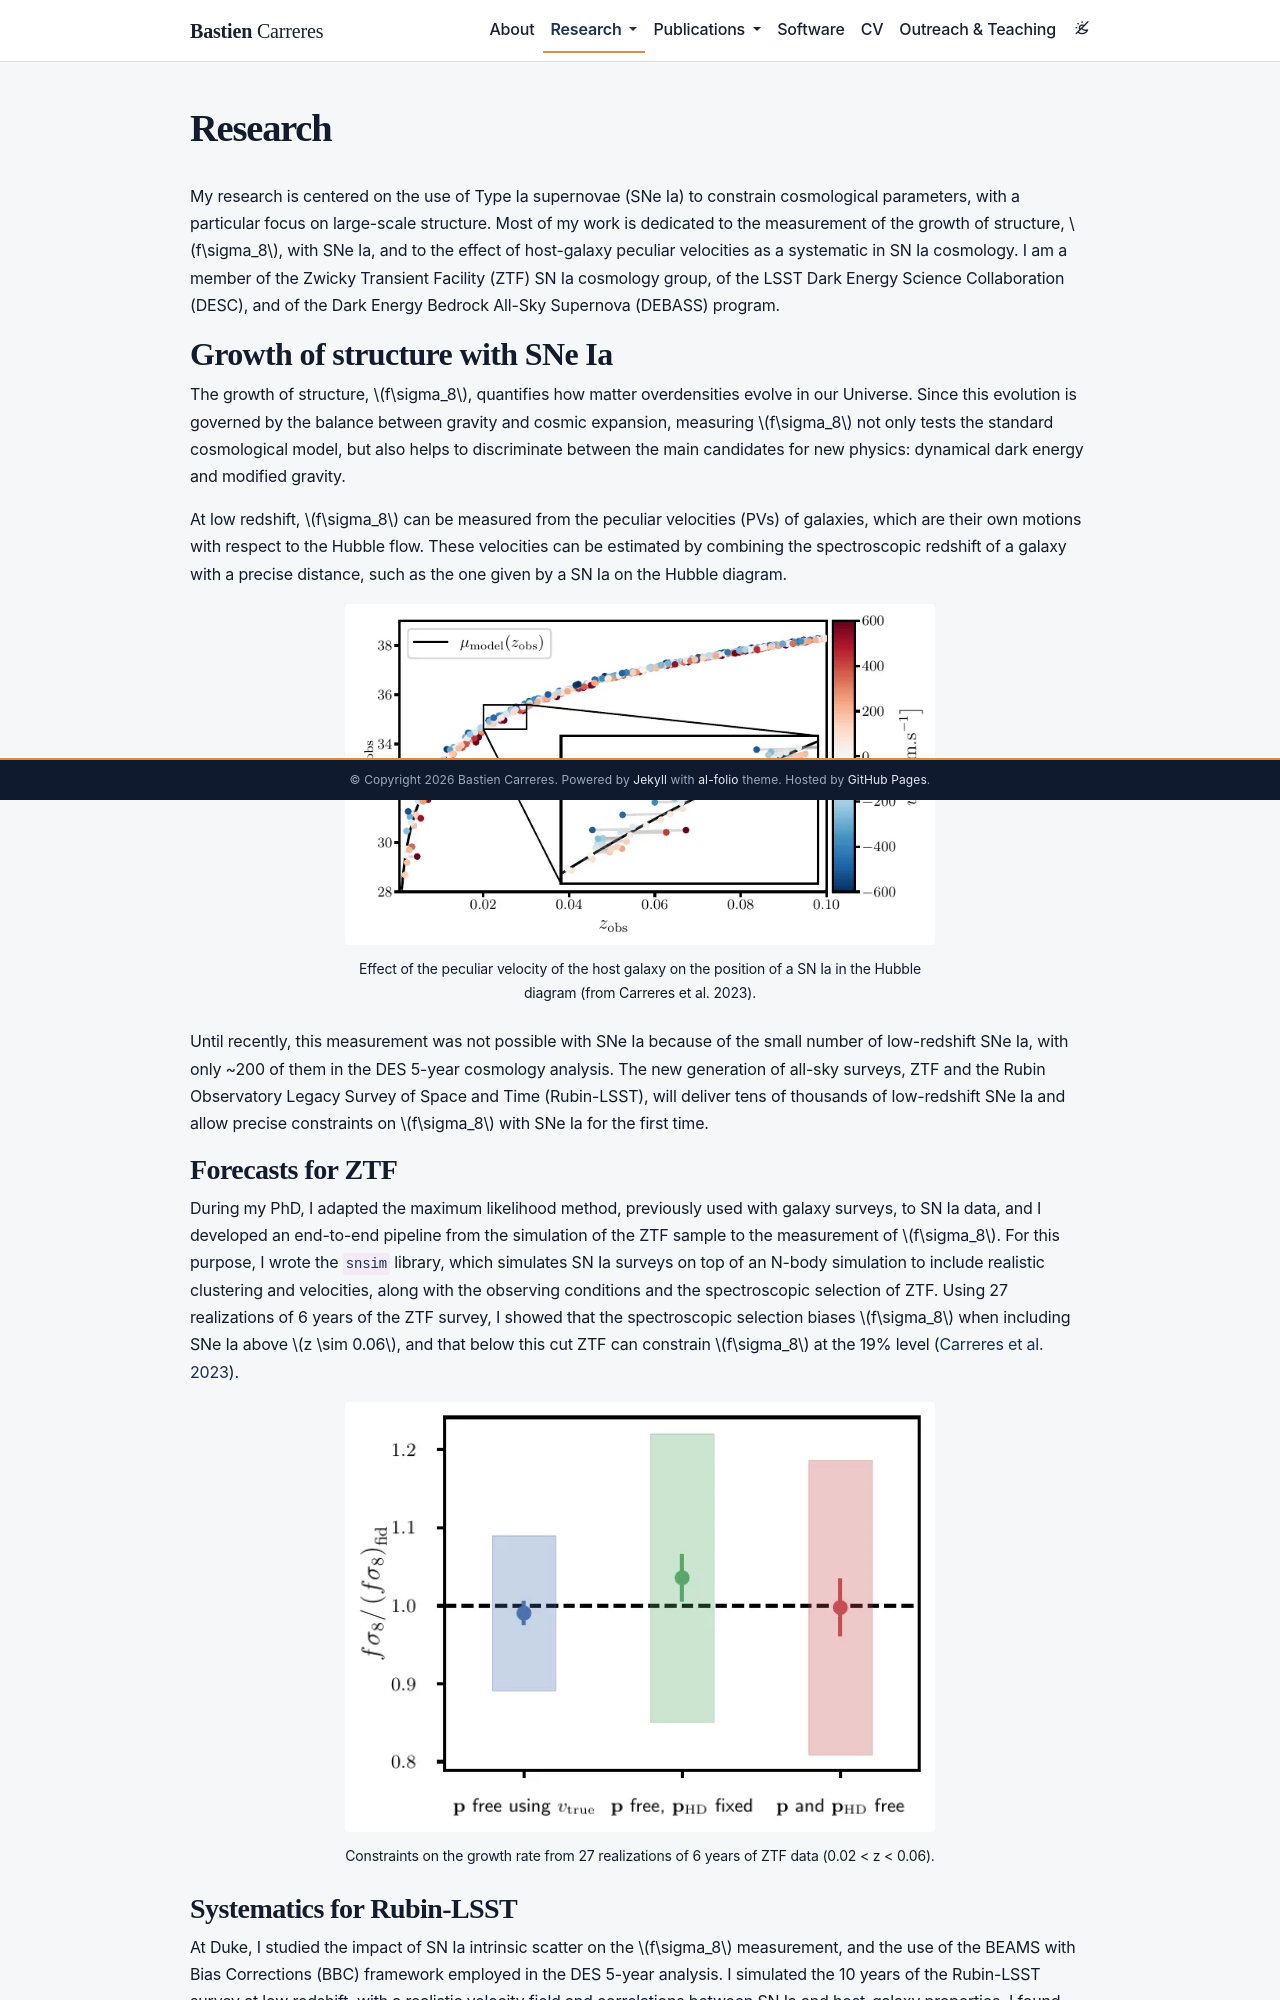

repository: bastiencarreres/bastiencarreres.github.io · page: research/index.html · generator: jekyll

---
layout: page
permalink: /research/
title: Research
nav: false
---

My research is centered on the use of Type Ia supernovae (SNe Ia) to constrain cosmological parameters, with a particular focus on large-scale structure. Most of my work is dedicated to the measurement of the growth of structure, \\(f\sigma_8\\), with SNe Ia, and to the effect of host-galaxy peculiar velocities as a systematic in SN Ia cosmology. I am a member of the Zwicky Transient Facility (ZTF) SN Ia cosmology group, of the LSST Dark Energy Science Collaboration (DESC), and of the Dark Energy Bedrock All-Sky Supernova (DEBASS) program.

## Growth of structure with SNe Ia

The growth of structure, \\(f\sigma_8\\), quantifies how matter overdensities evolve in our Universe. Since this evolution is governed by the balance between gravity and cosmic expansion, measuring \\(f\sigma_8\\) not only tests the standard cosmological model, but also helps to discriminate between the main candidates for new physics: dynamical dark energy and modified gravity.

At low redshift, \\(f\sigma_8\\) can be measured from the peculiar velocities (PVs) of galaxies, which are their own motions with respect to the Hubble flow. These velocities can be estimated by combining the spectroscopic redshift of a galaxy with a precise distance, such as the one given by a SN Ia on the Hubble diagram.

<div class="row justify-content-center">
  <div class="col-sm-8 mt-3 mt-md-0">
    {% include figure.liquid path="assets/img/research/pv-hubble-diagram-toy-model.png" class="img-fluid rounded z-depth-1" zoomable=true caption="Effect of the peculiar velocity of the host galaxy on the position of a SN Ia in the Hubble diagram (from Carreres et al. 2023)." %}
  </div>
</div>

Until recently, this measurement was not possible with SNe Ia because of the small number of low-redshift SNe Ia, with only ~200 of them in the DES 5-year cosmology analysis. The new generation of all-sky surveys, ZTF and the Rubin Observatory Legacy Survey of Space and Time (Rubin-LSST), will deliver tens of thousands of low-redshift SNe Ia and allow precise constraints on \\(f\sigma_8\\) with SNe Ia for the first time.

### Forecasts for ZTF

During my PhD, I adapted the maximum likelihood method, previously used with galaxy surveys, to SN Ia data, and I developed an end-to-end pipeline from the simulation of the ZTF sample to the measurement of \\(f\sigma_8\\). For this purpose, I wrote the [`snsim`](https://github.com/bastiencarreres/snsim) library, which simulates SN Ia surveys on top of an N-body simulation to include realistic clustering and velocities, along with the observing conditions and the spectroscopic selection of ZTF. Using 27 realizations of 6 years of the ZTF survey, I showed that the spectroscopic selection biases \\(f\sigma_8\\) when including SNe Ia above \\(z \sim 0.06\\), and that below this cut ZTF can constrain \\(f\sigma_8\\) at the 19% level ([Carreres et al. 2023](https://arxiv.org/abs/2303.01198)).

<div class="row justify-content-center">
  <div class="col-sm-8 mt-3 mt-md-0">
    {% include figure.liquid path="assets/img/research/ztf-forecast-fs8-precision.png" class="img-fluid rounded z-depth-1" zoomable=true caption="Constraints on the growth rate from 27 realizations of 6 years of ZTF data (0.02 < z < 0.06)." %}
  </div>
</div>
